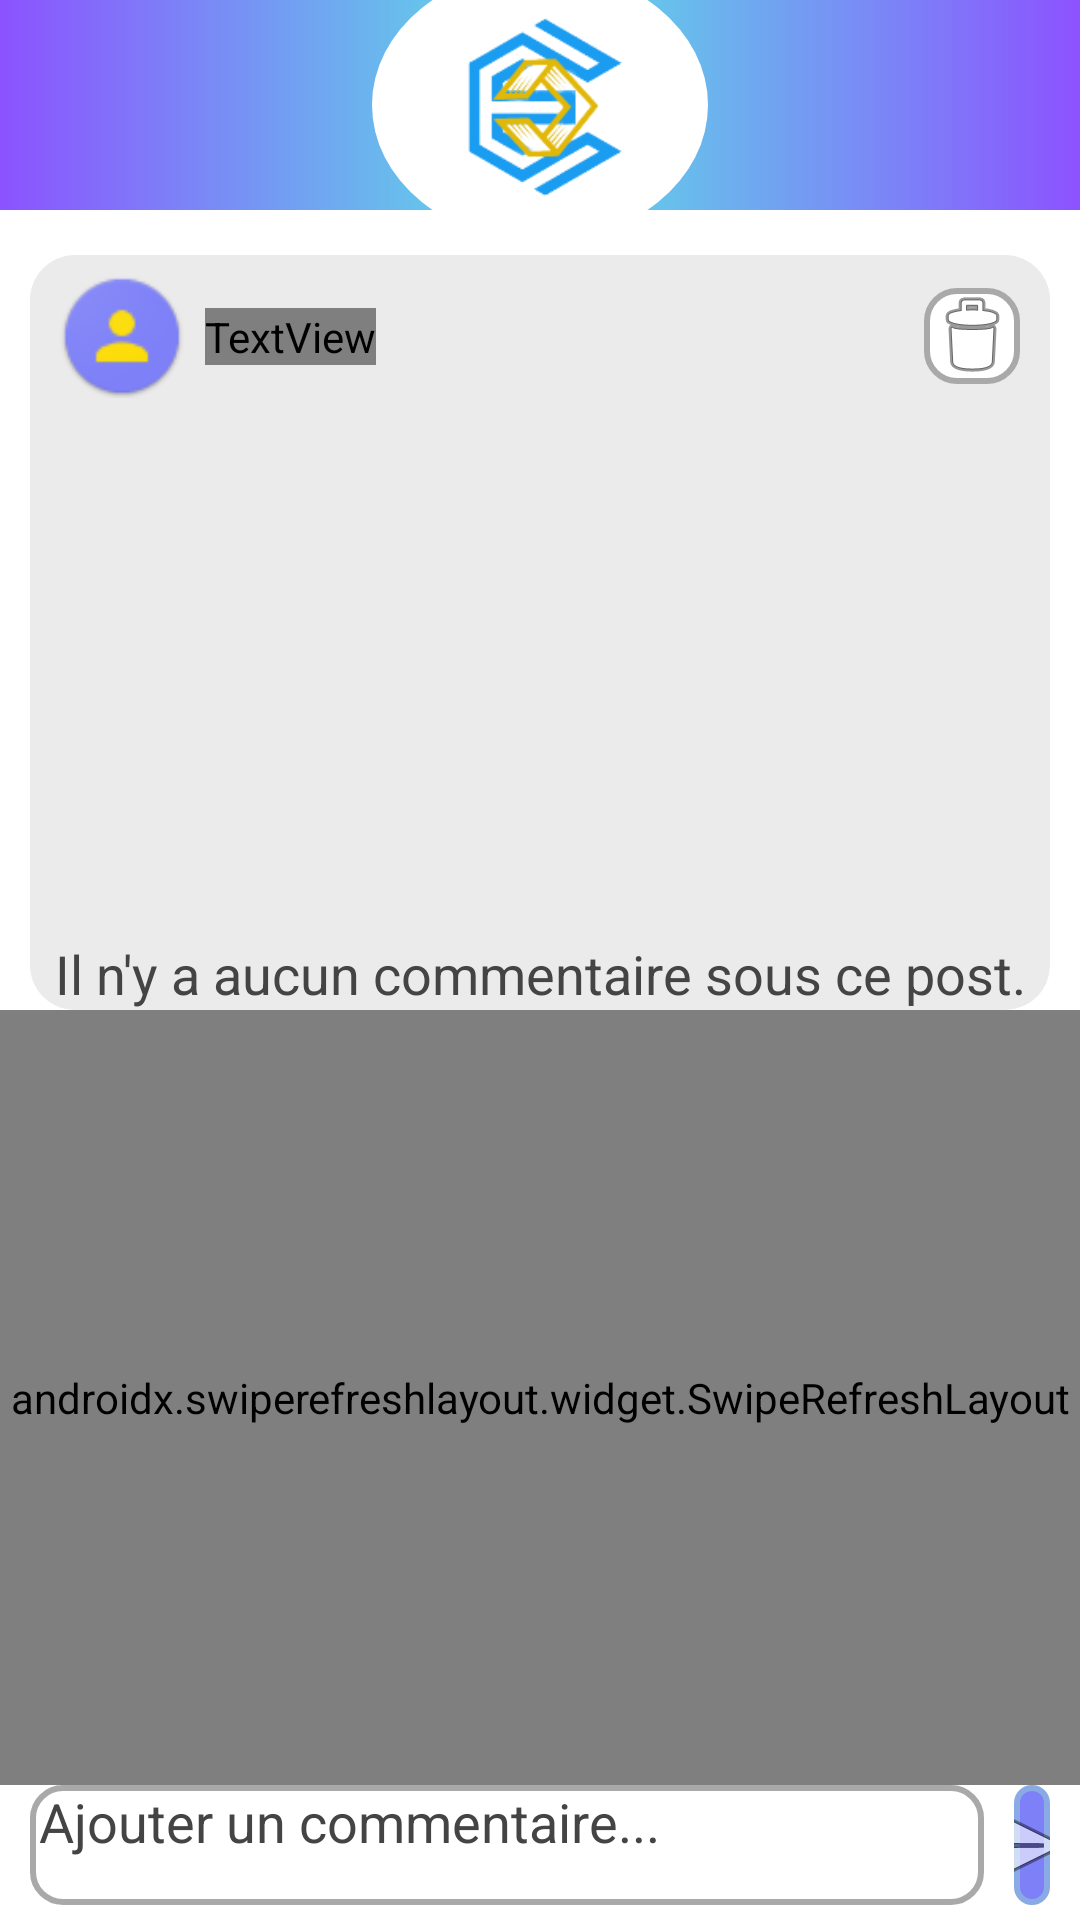

Write the Android layout XML for this screen, with the resource values it uses.
<!-- AndroidManifest.xml: application theme Theme.ENSICOM -->
<!-- res/layout/activity_show_comments.xml -->
<?xml version="1.0" encoding="utf-8"?>
<androidx.constraintlayout.widget.ConstraintLayout xmlns:android="http://schemas.android.com/apk/res/android"
    xmlns:app="http://schemas.android.com/apk/res-auto"
    xmlns:tools="http://schemas.android.com/tools"
    android:id="@+id/showCommentsParentLayout"
    android:layout_width="match_parent"
    android:layout_height="match_parent"
    android:orientation="vertical"
    android:visibility="visible"
    app:circularflow_radiusInDP="20"
    android:background="@color/white">

    

    <androidx.constraintlayout.widget.ConstraintLayout
        android:id="@+id/constraint_layout"
        android:layout_width="match_parent"
        android:layout_height="wrap_content"
        app:layout_constraintTop_toTopOf="parent">

        

        <FrameLayout
            android:id="@+id/fragment_layout"
            android:layout_width="0dp"
            android:layout_height="0dp"
            android:background="@color/white"
            app:layout_constraintEnd_toEndOf="parent"
            app:layout_constraintHorizontal_bias="1.0"
            app:layout_constraintStart_toStartOf="parent"
            app:layout_constraintTop_toBottomOf="@+id/top_ribbon" />

        <LinearLayout
            android:id="@+id/top_ribbon"
            android:layout_width="match_parent"
            android:layout_height="70dp"
            android:background="@drawable/header_grad"
            android:baselineAligned="false"
            android:orientation="horizontal"
            app:layout_constraintEnd_toEndOf="parent"
            app:layout_constraintStart_toStartOf="parent"
            tools:ignore="MissingConstraints">

            <androidx.constraintlayout.widget.ConstraintLayout
                android:layout_width="0dp"
                android:layout_height="match_parent"
                android:layout_weight="1">

                <ImageView
                    android:id="@+id/imageView"
                    android:layout_width="112dp"
                    android:layout_height="wrap_content"
                    android:layout_weight="1"
                    android:background="@drawable/header_logo"
                    android:contentDescription="Logo"
                    android:scaleX="1"
                    android:scaleY="1.3"
                    app:layout_constraintEnd_toEndOf="parent"
                    app:layout_constraintStart_toStartOf="parent"
                    app:layout_constraintTop_toTopOf="parent" />

                <ImageView
                    android:layout_width="80dp"
                    android:layout_height="80dp"
                    app:layout_constraintBottom_toBottomOf="parent"
                    app:layout_constraintEnd_toEndOf="@+id/imageView"
                    app:layout_constraintStart_toStartOf="@+id/imageView"
                    app:layout_constraintTop_toTopOf="@+id/imageView"
                    app:srcCompat="@drawable/logo_header2" />

            </androidx.constraintlayout.widget.ConstraintLayout>
        </LinearLayout>

    </androidx.constraintlayout.widget.ConstraintLayout>

    <LinearLayout
        android:layout_width="match_parent"
        android:layout_height="wrap_content"
        android:layout_marginTop="75dp"
        android:orientation="vertical"
        app:layout_constraintEnd_toEndOf="parent"
        app:layout_constraintStart_toStartOf="parent"
        app:layout_constraintTop_toTopOf="parent">

    </LinearLayout>

    

    <LinearLayout
        android:id="@+id/postLinearLayout"
        android:layout_width="match_parent"
        android:layout_height="wrap_content"
        android:layout_marginStart="10dp"
        android:layout_marginTop="85dp"
        android:layout_marginEnd="10dp"
        android:background="@drawable/show_comments_post_background"
        android:orientation="vertical"
        android:visibility="visible"
        app:layout_constraintEnd_toEndOf="parent"
        app:layout_constraintStart_toStartOf="parent"
        app:layout_constraintTop_toTopOf="parent">

        <androidx.constraintlayout.widget.ConstraintLayout
            android:layout_width="match_parent"
            android:layout_height="wrap_content"
            android:layout_marginTop="3pt"
            android:layout_marginBottom="3pt"
            android:orientation="horizontal">

            <ImageView
                android:id="@+id/userProfilePicture"
                android:layout_width="20pt"
                android:layout_height="20pt"
                android:layout_marginLeft="10dp"
                android:background="@drawable/profil_rounded"
                android:scaleType="centerInside"
                app:layout_constraintBottom_toBottomOf="parent"
                app:layout_constraintStart_toStartOf="parent"
                app:layout_constraintTop_toTopOf="parent"
                tools:srcCompat="@tools:sample/avatars" />

            <ImageView
                android:id="@+id/marginRightView"
                android:layout_width="7dp"
                android:layout_height="match_parent"
                app:layout_constraintStart_toEndOf="@+id/userProfilePicture"
                tools:layout_editor_absoluteY="25dp" />

            <TextView
                android:id="@+id/userName"
                android:layout_width="wrap_content"
                android:layout_height="match_parent"
                android:fontFamily="@font/barlow"
                android:gravity="center"
                android:textColor="@color/user_purple"
                android:textSize="62px"
                android:textStyle="bold"
                app:layout_constraintBottom_toBottomOf="parent"
                app:layout_constraintStart_toEndOf="@+id/marginRightView"
                app:layout_constraintTop_toTopOf="parent"
                tools:text="@tools:sample/first_names" />

            <ImageButton
                android:id="@+id/deletePostButton"
                android:layout_width="wrap_content"
                android:layout_height="wrap_content"
                android:layout_marginRight="10dp"
                android:layout_weight="1"
                android:background="@drawable/custom_input"
                app:layout_constraintBottom_toBottomOf="parent"
                app:layout_constraintEnd_toEndOf="parent"
                app:layout_constraintTop_toTopOf="parent"
                app:srcCompat="@android:drawable/ic_menu_delete" />

        </androidx.constraintlayout.widget.ConstraintLayout>


        <TextView
            android:id="@+id/postContent"
            android:layout_width="match_parent"
            android:layout_height="wrap_content"
            android:layout_marginLeft="5pt"
            android:layout_marginTop="1pt"
            android:layout_marginRight="5pt"
            android:layout_marginBottom="1pt"
            android:fontFamily="@font/barlow"
            android:textColor="@color/black"
            android:textFontWeight="600"
            android:textSize="22sp" />

        <androidx.constraintlayout.widget.ConstraintLayout
            android:layout_width="match_parent"
            android:layout_height="wrap_content"
            android:orientation="horizontal">

            <ImageView
                android:id="@+id/imageContent1"
                android:layout_width="196dp"
                android:layout_height="140dp"
                app:layout_constraintBottom_toBottomOf="parent"
                app:layout_constraintStart_toStartOf="parent"
                app:layout_constraintTop_toTopOf="parent"
                app:srcCompat="@drawable/ic_launcher_foreground"/>

            <ImageView
                android:id="@+id/videoImageView"
                android:layout_width="195dp"
                android:layout_height="140dp"
                app:layout_constraintBottom_toBottomOf="parent"
                app:layout_constraintEnd_toEndOf="parent"
                app:layout_constraintTop_toTopOf="parent"
                app:srcCompat="@drawable/ic_launcher_foreground"
                android:foreground="@android:drawable/ic_media_play"
                android:foregroundGravity="center"
                android:foregroundTint="@color/grad_purple"/>

        </androidx.constraintlayout.widget.ConstraintLayout>


        <TextView
            android:textColor="@color/dark_gray"
            android:id="@+id/commentCount"
            android:layout_width="match_parent"
            android:layout_height="wrap_content"
            android:text="Il n'y a aucun commentaire sous ce post."
            android:textAlignment="center"
            android:textSize="18dp" />
    </LinearLayout>


    <androidx.swiperefreshlayout.widget.SwipeRefreshLayout
        android:id="@+id/commentsRefreshLayout"
        android:layout_width="match_parent"
        android:layout_height="0dp"
        app:layout_constraintBottom_toTopOf="@id/send_comment_linear_layout"
        app:layout_constraintTop_toBottomOf="@+id/postLinearLayout">

        <androidx.recyclerview.widget.RecyclerView
            android:id="@+id/commentsRecyclerView"
            android:layout_width="match_parent"
            android:layout_height="0dp"
            app:layout_constraintTop_toTopOf="@+id/commentsRefreshLayout"/>

    </androidx.swiperefreshlayout.widget.SwipeRefreshLayout>


    <LinearLayout
        android:id="@+id/send_comment_linear_layout"
        android:layout_width="match_parent"
        android:layout_height="40dp"
        android:layout_marginStart="10dp"
        android:layout_marginEnd="10dp"
        android:layout_marginBottom="5dp"
        android:orientation="horizontal"
        app:layout_constraintBottom_toBottomOf="parent"
        app:layout_constraintEnd_toEndOf="parent"
        app:layout_constraintStart_toStartOf="parent">

        <EditText
            android:id="@+id/newCommentContent"
            android:layout_width="318dp"
            android:layout_height="match_parent"
            android:layout_marginEnd="10dp"
            android:background="@drawable/custom_input"
            android:ems="10"
            android:gravity="start|top"
            android:hint="Ajouter un commentaire..."
            android:inputType="textMultiLine"
            android:paddingStart="3dp"
            android:textColor="@color/black"
            android:textColorHint="@color/dark_gray" />

        <ImageButton
            android:id="@+id/sendCommentButton"
            android:layout_width="wrap_content"
            android:layout_height="match_parent"
            android:layout_weight="1"
            android:background="@drawable/custom_send_comment"
            android:contentDescription="send"
            app:srcCompat="@android:drawable/ic_menu_send" />

    </LinearLayout>


</androidx.constraintlayout.widget.ConstraintLayout>
<!-- resources referenced by this layout -->
<resources>
  <color name="black">#FF000000</color>
  <color name="dark_gray">#FF444444</color>
  <color name="grad_purple">#8C52FF</color>
  <color name="user_purple">#A6A8FF</color>
  <color name="white">#FFFFFFFF</color>
  <!-- drawable custom_input (drawable) -->
  <?xml version="1.0" encoding="utf-8"?>
  <selector xmlns:android="http://schemas.android.com/apk/res/android">
  
      <item android:state_enabled="true" android:state_focused="true">
          <shape android:shape="rectangle">
              <solid android:color="@color/white"/>
              <corners android:radius="10dp"/>
              <stroke android:color="@color/babyblue" android:width="2dp"/>
          </shape>
      </item>
  
      <item android:state_enabled="true">
          <shape android:shape="rectangle">
              <solid android:color="@color/white"/>
              <corners android:radius="10dp"/>
              <stroke android:color="@color/darker_grey" android:width="2dp"/>
          </shape>
      </item>
  
  </selector>
  <!-- drawable custom_send_comment (drawable) -->
  <?xml version="1.0" encoding="utf-8"?>
  <selector xmlns:android="http://schemas.android.com/apk/res/android">
  
      <item>
          <shape android:shape="rectangle">
              <solid android:color="@color/bottom_purple"/>
              <corners android:radius="50dp"/>
              <stroke android:color="@color/babyblue" android:width="2dp"/>
          </shape>
      </item>
  
  </selector>
  <!-- drawable header_grad (drawable) -->
  <?xml version="1.0" encoding="utf-8"?>
  <selector xmlns:android="http://schemas.android.com/apk/res/android">
      <item>
          <shape android:shape="rectangle">
              <gradient
                  android:startColor="@color/grad_purple"
                  android:centerColor="@color/grad_blue"
                  android:endColor="@color/grad_purple"
                  />
          </shape>
      </item>
  </selector>
  <!-- drawable header_logo (drawable) -->
  <?xml version="1.0" encoding="utf-8"?>
  <selector xmlns:android="http://schemas.android.com/apk/res/android">
      <item>
          <shape android:shape="oval">
              <solid android:color="@color/white"/>
              <size android:height="300dp" android:width="400dp"/>
          </shape>
      </item>
  </selector>
  <!-- drawable ic_launcher_foreground: png bitmap (mipmap-hdpi, 9715 bytes) -->
  <!-- drawable logo_header2: png bitmap (drawable, 10000 bytes) -->
  <!-- drawable profil_rounded (drawable) -->
  <?xml version="1.0" encoding="utf-8"?>
  <selector xmlns:android="http://schemas.android.com/apk/res/android">
      <item android:drawable="@drawable/default_profile">
          <shape>
              <solid android:color="#00000000" />
              <corners android:radius="500dp" />
              <stroke
                  android:color="#FFFFFF"
                  android:width="2dp" />
          </shape>
      </item>
  </selector>
  <!-- drawable show_comments_post_background (drawable) -->
  <?xml version="1.0" encoding="utf-8"?>
  <selector xmlns:android="http://schemas.android.com/apk/res/android">
      <item>
          <shape android:shape="rectangle">
              <solid android:color="@color/post_background"/>
              <corners android:radius="15sp"/>
          </shape>
      </item>
  </selector>
  <style name="Theme.ENSICOM" parent="Base.Theme.ENSICOM" />
  <color name="babyblue">#8AAAE5</color>
  <color name="darker_grey">#A9A9A9</color>
  <color name="bottom_purple">#7D80F7</color>
  <color name="grad_blue">#5CE1E6</color>
  <!-- drawable default_profile: png bitmap (drawable, 2685 bytes) -->
  <color name="post_background">#EBEBEB</color>
  <style name="Base.Theme.ENSICOM" parent="Theme.Material3.DayNight.NoActionBar">
          
          
      </style>
</resources>
